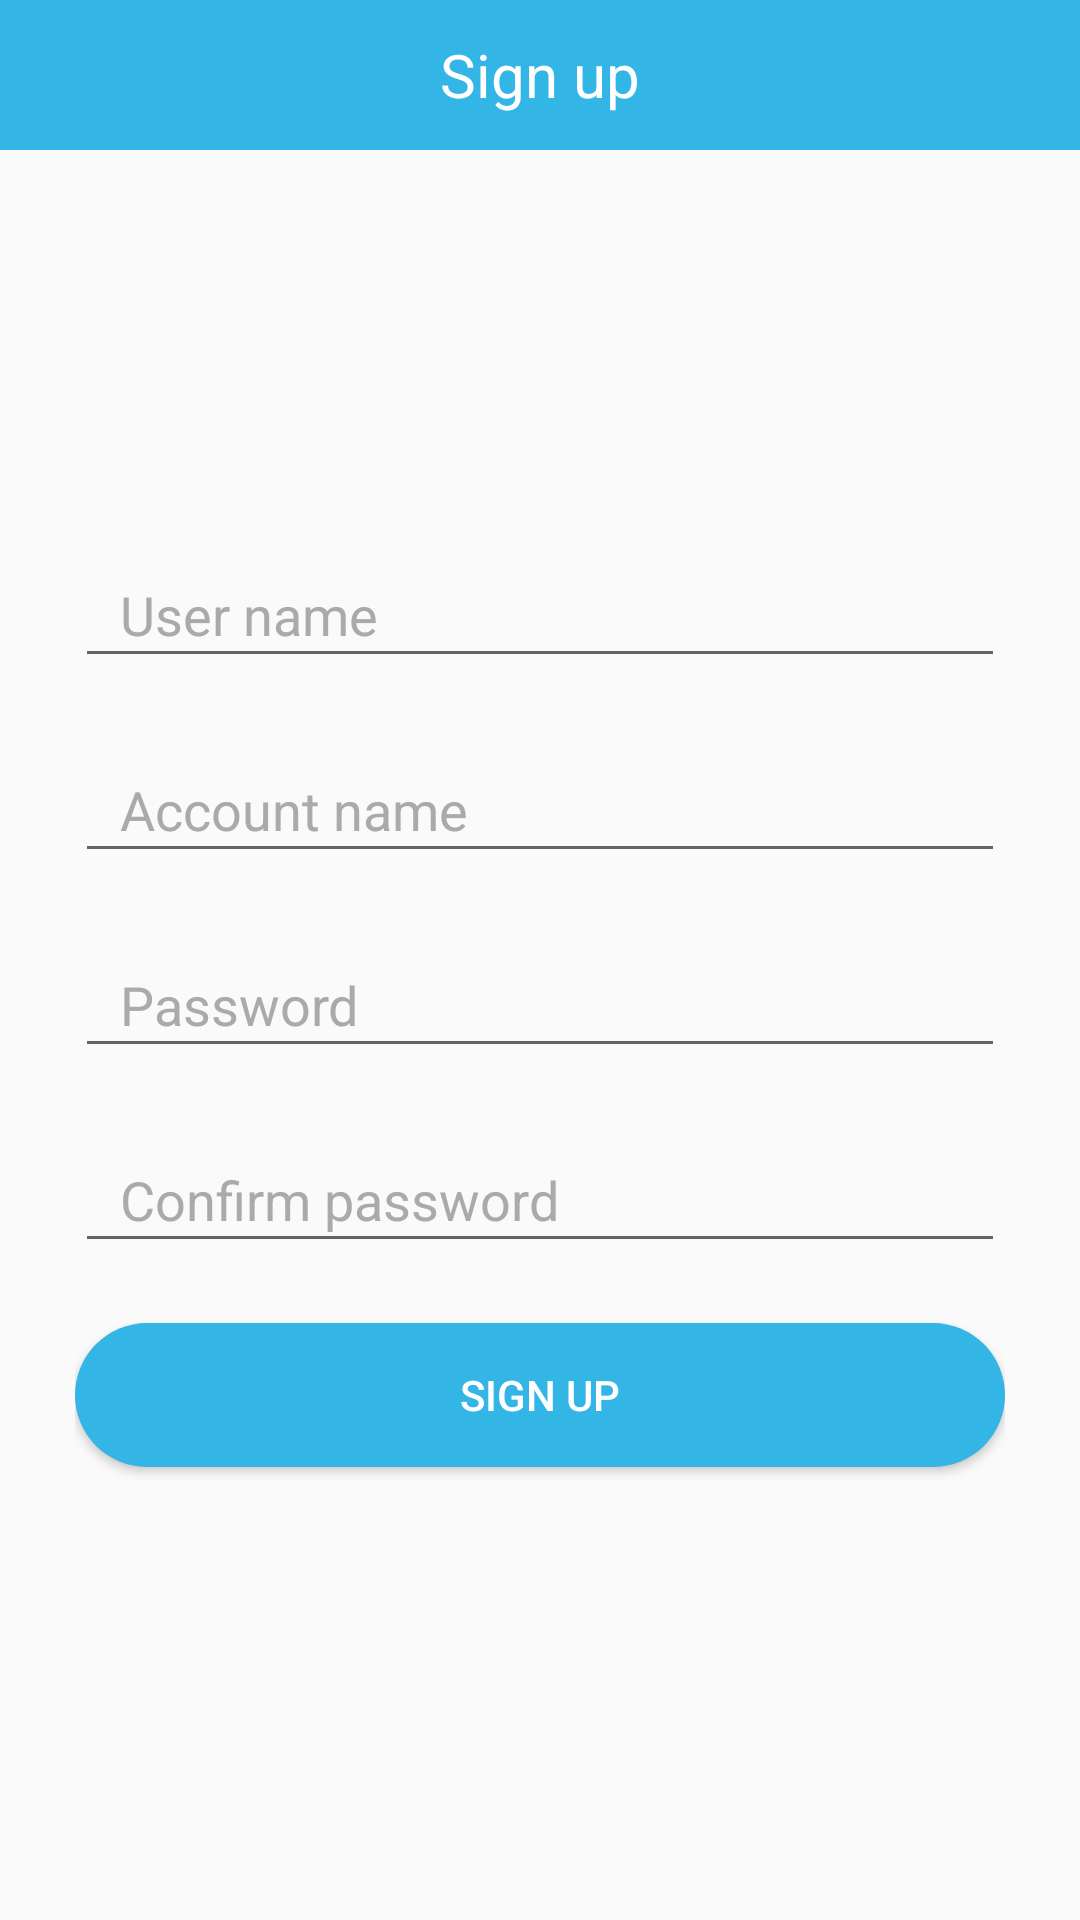

Reconstruct the res/layout file that produces this screen, plus the resources it refers to.
<!-- AndroidManifest.xml: application theme AppTheme.NoActionBar -->
<!-- res/layout/activity_sign_up.xml -->
<?xml version="1.0" encoding="utf-8"?>
<RelativeLayout xmlns:android="http://schemas.android.com/apk/res/android"
    xmlns:app="http://schemas.android.com/apk/res-auto"
    xmlns:tools="http://schemas.android.com/tools"
    android:layout_width="match_parent"
    android:layout_height="match_parent"
    tools:context="com.example.newsproject4.ui.login.SignUpActivity">
    <com.google.android.material.appbar.AppBarLayout
        android:id="@+id/appBar"
        android:layout_width="match_parent"
        android:layout_height="50dp"
        android:background="@android:color/holo_blue_light">
        <RelativeLayout
            android:layout_width="match_parent"
            android:layout_height="match_parent">

            <ImageView
                android:layout_width="20dp"
                android:layout_height="20dp"
                android:src="@drawable/ic_back"
                android:layout_centerVertical="true"
                android:layout_marginLeft="10dp"
                android:id="@+id/back">
            </ImageView>

            <TextView
                android:layout_width="wrap_content"
                android:layout_height="wrap_content"
                android:text="Sign up"
                android:layout_centerInParent="true"
                android:textSize="20sp"
                android:textColor="@android:color/white">
            </TextView>
        </RelativeLayout>

    </com.google.android.material.appbar.AppBarLayout>

    <LinearLayout
        android:layout_width="match_parent"
        android:layout_height="match_parent"
        android:gravity="center"
        android:orientation="vertical"
        android:layout_below="@id/appBar"
        android:padding="25dp">

        <EditText
            android:id="@+id/edt_create_username"
            android:layout_width="match_parent"
            android:layout_height="45dp"
            android:paddingLeft="15dp"
            android:inputType="text"
            android:hint="User name"
            android:textColorHint="@android:color/darker_gray"
            android:layout_marginBottom="20dp"
            android:textColor="@android:color/black"/>
        <EditText
            android:id="@+id/edt_create_acc_name"
            android:layout_width="match_parent"
            android:layout_height="45dp"
            android:paddingLeft="15dp"
            android:inputType="text"
            android:hint="Account name"
            android:textColorHint="@android:color/darker_gray"
            android:layout_marginBottom="20dp"
            android:textColor="@android:color/black" />
        <EditText
            android:id="@+id/edt_create_password"
            android:layout_width="match_parent"
            android:layout_height="45dp"
            android:paddingLeft="15dp"
            android:inputType="text"
            android:hint="Password"
            android:textColorHint="@android:color/darker_gray"
            android:layout_marginBottom="20dp"
            android:textColor="@android:color/black"
            android:password="true"/>
        <EditText
            android:id="@+id/edt_confirm_password"
            android:layout_width="match_parent"
            android:layout_height="45dp"
            android:paddingLeft="15dp"
            android:inputType="text"
            android:hint="Confirm password"
            android:textColorHint="@android:color/darker_gray"
            android:layout_marginBottom="20dp"
            android:textColor="@android:color/black"
            android:password="true"/>
        <Button
            android:id="@+id/btn_sign_up"
            android:layout_width="match_parent"
            android:layout_height="wrap_content"
            android:text="SIGN UP"
            android:background="@drawable/custom_btn_login"
            android:textColor="@android:color/white"
            android:layout_marginBottom="20dp"/>
    </LinearLayout>
</RelativeLayout>
<!-- resources referenced by this layout -->
<resources>
  <!-- drawable custom_btn_login (drawable) -->
  <?xml version="1.0" encoding="utf-8"?>
  <shape xmlns:android="http://schemas.android.com/apk/res/android">
      <solid
          android:color="@android:color/holo_blue_light" />
      <corners android:radius="50dp"/>
  </shape>
  <style name="AppTheme.NoActionBar" parent="Theme.AppCompat.Light.NoActionBar">
          <item name="windowActionBar">false</item>
          <item name="windowNoTitle">true</item>
      </style>
</resources>
